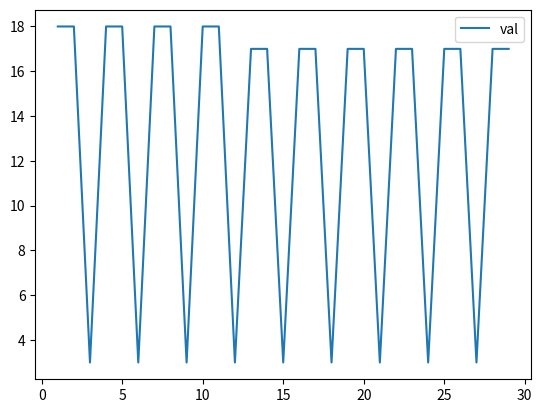

Write Python code to recreate this figure.
from matplotlib import pyplot

x = [i for i in range(1, 30)]
y = [len(str(i / 3)) for i in range(1, 30)]
pyplot.plot(x, y, label='val')


pyplot.legend()
pyplot.show()
"""
2.0
2.2222222222222223
2.5
2.857142857142857
3.3333333333333335
4.0
5.0
6.666666666666667
10.0
20.0
"""
